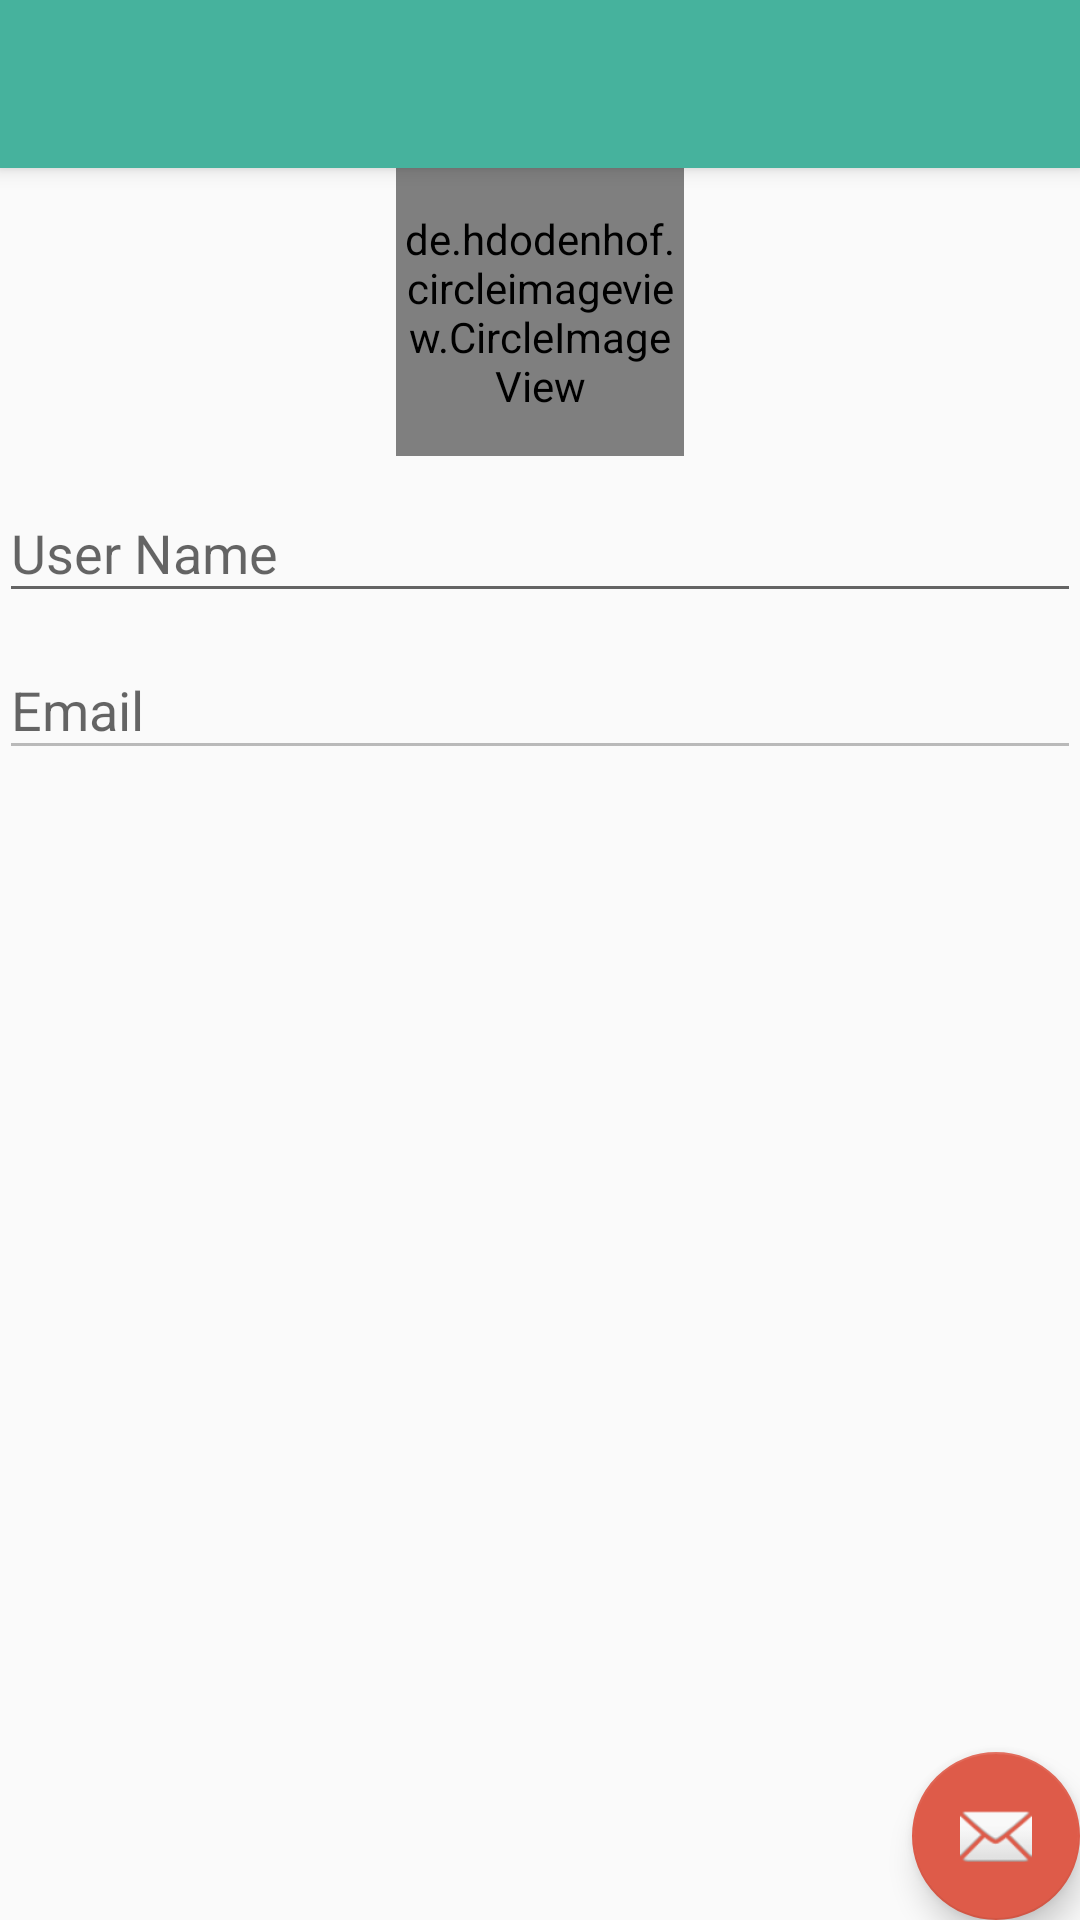

Layout XML and referenced resources for this Android screen:
<!-- AndroidManifest.xml: activity theme AppTheme.NoActionBar -->
<!-- res/layout/activity_profile.xml -->
<?xml version="1.0" encoding="utf-8"?>
<android.support.design.widget.CoordinatorLayout xmlns:android="http://schemas.android.com/apk/res/android"
    xmlns:app="http://schemas.android.com/apk/res-auto"
    xmlns:tools="http://schemas.android.com/tools"
    android:layout_width="match_parent"
    android:layout_height="match_parent"
    android:fitsSystemWindows="true"
    tools:context=".ui.activity.ProfileActivity">

    <android.support.design.widget.AppBarLayout
        android:layout_width="match_parent"
        android:layout_height="wrap_content"
        android:theme="@style/AppTheme.AppBarOverlay">

        <android.support.v7.widget.Toolbar
            android:id="@+id/toolbar"
            android:layout_width="match_parent"
            android:layout_height="?attr/actionBarSize"
            android:background="?attr/colorPrimary"
            app:popupTheme="@style/AppTheme.PopupOverlay" />

    </android.support.design.widget.AppBarLayout>

    <include layout="@layout/content_profile" />

    <android.support.design.widget.FloatingActionButton
        android:id="@+id/fab"
        android:layout_width="wrap_content"
        android:layout_height="wrap_content"
        android:layout_gravity="bottom|end"
        android:layout_margin="@dimen/fab_margin"
        android:src="@android:drawable/ic_dialog_email" />

</android.support.design.widget.CoordinatorLayout>
<!-- res/layout/content_profile.xml (included above) -->
<?xml version="1.0" encoding="utf-8"?>
<LinearLayout xmlns:android="http://schemas.android.com/apk/res/android"
    xmlns:app="http://schemas.android.com/apk/res-auto"
    xmlns:tools="http://schemas.android.com/tools"
    android:layout_width="match_parent"
    android:layout_height="match_parent"
    android:orientation="vertical"
    android:padding="@dimen/activity_vertical_margin"
    app:layout_behavior="@string/appbar_scrolling_view_behavior"
    tools:context=".ui.activity.ProfileActivity"
    tools:showIn="@layout/activity_profile">

    <de.hdodenhof.circleimageview.CircleImageView
        android:id="@+id/profileImage"
        android:layout_width="96dp"
        android:layout_height="96dp"
        android:clickable="true"
        app:civ_border_color="@color/colorAccent"
        android:layout_gravity="center_horizontal"
        android:src="@mipmap/ic_bird"
        app:civ_border_width="1dp" />

    <android.support.design.widget.TextInputLayout
        android:layout_width="match_parent"
        android:layout_height="wrap_content">

        <EditText
            android:id="@+id/userName"
            android:layout_width="match_parent"
            android:layout_height="wrap_content"
            android:maxLines="1"
            android:hint="User Name"
            android:singleLine="true" />

    </android.support.design.widget.TextInputLayout>

    <android.support.design.widget.TextInputLayout
        android:layout_width="match_parent"
        android:layout_height="wrap_content">

        <AutoCompleteTextView
            android:id="@+id/email"
            android:layout_width="match_parent"
            android:layout_height="wrap_content"
            android:hint="@string/prompt_email"
            android:inputType="textEmailAddress"
            android:enabled="false"
            android:maxLines="1"
            android:singleLine="true" />

    </android.support.design.widget.TextInputLayout>


</LinearLayout>
<!-- resources referenced by this layout -->
<resources>
  <color name="colorAccent">#DE5B49</color>
  <!-- mipmap ic_bird: png bitmap (drawable-hdpi, 3149 bytes) -->
  <string name="prompt_email">Email</string>
  <style name="AppTheme.AppBarOverlay" parent="ThemeOverlay.AppCompat.Dark.ActionBar" />
  <style name="AppTheme.PopupOverlay" parent="ThemeOverlay.AppCompat.Light" />
  <style name="AppTheme.NoActionBar">
          <item name="windowActionBar">false</item>
          <item name="windowNoTitle">true</item>
      </style>
</resources>
